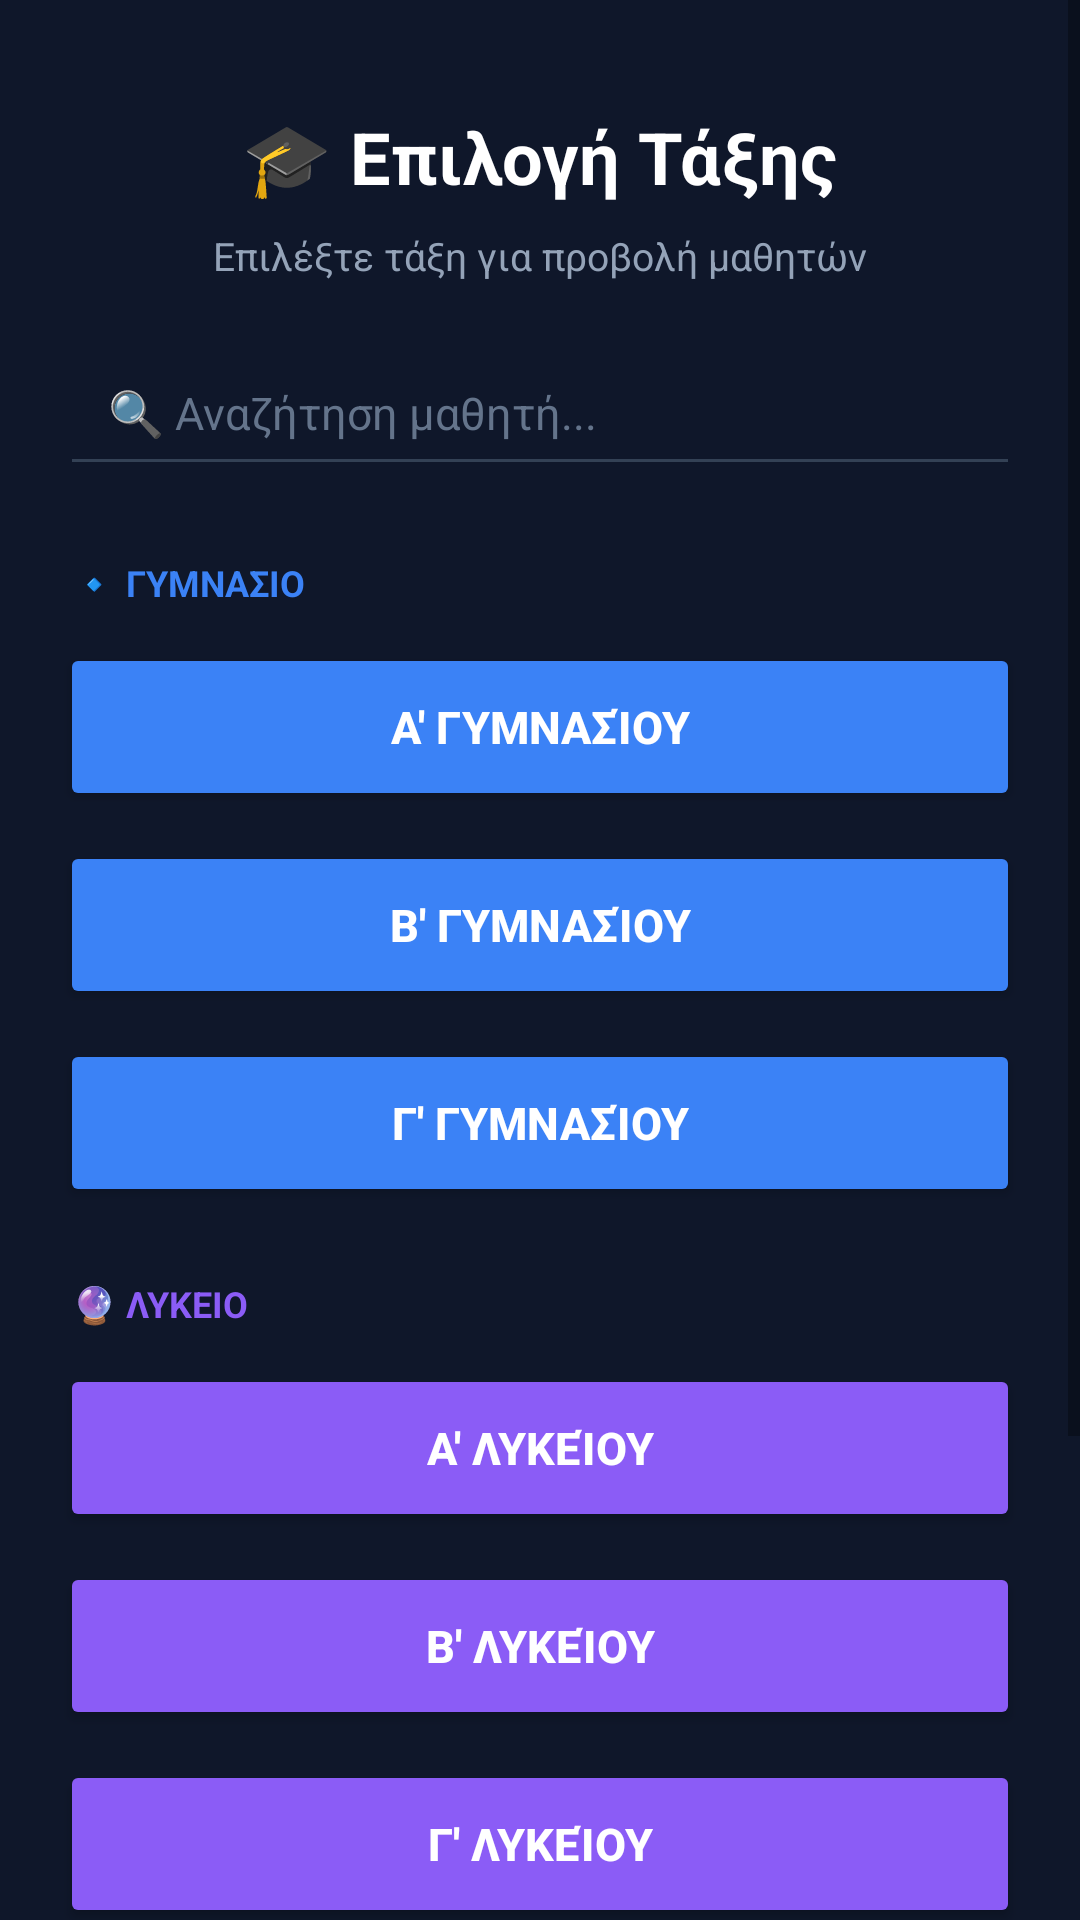

Layout XML and referenced resources for this Android screen:
<!-- AndroidManifest.xml: application theme Theme.MaterialComponents.DayNight.NoActionBar -->
<!-- res/layout/activity_grade_selection.xml -->
<?xml version="1.0" encoding="utf-8"?>
<ScrollView xmlns:android="http://schemas.android.com/apk/res/android"
    android:layout_width="match_parent"
    android:layout_height="match_parent"
    android:background="#0F172A"
    android:fillViewport="true">

    <LinearLayout
        android:layout_width="match_parent"
        android:layout_height="wrap_content"
        android:orientation="vertical"
        android:padding="20dp"
        android:gravity="center_horizontal"
        android:focusable="true"
        android:focusableInTouchMode="true">

        
        <TextView
            android:layout_width="wrap_content"
            android:layout_height="wrap_content"
            android:text="🎓 Επιλογή Τάξης"
            android:textColor="#FFFFFF"
            android:textSize="24sp"
            android:textStyle="bold"
            android:layout_marginTop="16dp"
            android:layout_marginBottom="8dp"/>

        <TextView
            android:layout_width="wrap_content"
            android:layout_height="wrap_content"
            android:text="Επιλέξτε τάξη για προβολή μαθητών"
            android:textColor="#94A3B8"
            android:textSize="13sp"
            android:layout_marginBottom="16dp"/>

        
        <EditText
            android:id="@+id/etSearchStudent"
            android:layout_width="match_parent"
            android:layout_height="52dp"
            android:hint="🔍 Αναζήτηση μαθητή..."
            android:textColorHint="#64748B"
            android:textColor="#FFFFFF"
            android:backgroundTint="#334155"
            android:paddingStart="16dp"
            android:paddingEnd="16dp"
            android:drawablePadding="8dp"
            android:textSize="15sp"
            android:inputType="textPersonName"
            android:imeOptions="actionSearch"
            android:layout_marginBottom="24dp"/>

        
        <TextView
            android:layout_width="wrap_content"
            android:layout_height="wrap_content"
            android:text="🔹 ΓΥΜΝΑΣΙΟ"
            android:textColor="#3B82F6"
            android:textSize="12sp"
            android:textStyle="bold"
            android:layout_gravity="start"
            android:layout_marginBottom="12dp"
            android:layout_marginStart="4dp"/>

        <Button
            android:id="@+id/btnGradeA_Gym"
            android:layout_width="match_parent"
            android:layout_height="56dp"
            android:text="Α' Γυμνασίου"
            android:textColor="#FFFFFF"
            android:backgroundTint="#3B82F6"
            android:textStyle="bold"
            android:textSize="15sp"
            android:layout_marginBottom="10dp"/>

        <Button
            android:id="@+id/btnGradeB_Gym"
            android:layout_width="match_parent"
            android:layout_height="56dp"
            android:text="Β' Γυμνασίου"
            android:textColor="#FFFFFF"
            android:backgroundTint="#3B82F6"
            android:textStyle="bold"
            android:textSize="15sp"
            android:layout_marginBottom="10dp"/>

        <Button
            android:id="@+id/btnGradeC_Gym"
            android:layout_width="match_parent"
            android:layout_height="56dp"
            android:text="Γ' Γυμνασίου"
            android:textColor="#FFFFFF"
            android:backgroundTint="#3B82F6"
            android:textStyle="bold"
            android:textSize="15sp"
            android:layout_marginBottom="24dp"/>

        
        <TextView
            android:layout_width="wrap_content"
            android:layout_height="wrap_content"
            android:text="🔮 ΛΥΚΕΙΟ"
            android:textColor="#8B5CF6"
            android:textSize="12sp"
            android:textStyle="bold"
            android:layout_gravity="start"
            android:layout_marginBottom="12dp"
            android:layout_marginStart="4dp"/>

        <Button
            android:id="@+id/btnGradeA_Lyk"
            android:layout_width="match_parent"
            android:layout_height="56dp"
            android:text="Α' Λυκείου"
            android:textColor="#FFFFFF"
            android:backgroundTint="#8B5CF6"
            android:textStyle="bold"
            android:textSize="15sp"
            android:layout_marginBottom="10dp"/>

        <Button
            android:id="@+id/btnGradeB_Lyk"
            android:layout_width="match_parent"
            android:layout_height="56dp"
            android:text="Β' Λυκείου"
            android:textColor="#FFFFFF"
            android:backgroundTint="#8B5CF6"
            android:textStyle="bold"
            android:textSize="15sp"
            android:layout_marginBottom="10dp"/>

        <Button
            android:id="@+id/btnGradeC_Lyk"
            android:layout_width="match_parent"
            android:layout_height="56dp"
            android:text="Γ' Λυκείου"
            android:textColor="#FFFFFF"
            android:backgroundTint="#8B5CF6"
            android:textStyle="bold"
            android:textSize="15sp"
            android:layout_marginBottom="28dp"/>

        
        <View
            android:layout_width="match_parent"
            android:layout_height="1dp"
            android:background="#334155"
            android:layout_marginBottom="20dp"/>

        
        <Button
            android:id="@+id/btnGradeAll"
            android:layout_width="match_parent"
            android:layout_height="56dp"
            android:text="👥   Προβολή Όλων των Μαθητών"
            android:textColor="#FFFFFF"
            android:backgroundTint="#10B981"
            android:textStyle="bold"
            android:textSize="15sp"
            android:layout_marginBottom="16dp"/>

        
        <Button
            android:id="@+id/btnGradeBack"
            android:layout_width="match_parent"
            android:layout_height="56dp"
            android:text="🚪   Επιστροφή στο Μενού"
            android:textColor="#FFFFFF"
            android:backgroundTint="#475569"
            android:textStyle="bold"
            android:textSize="15sp"
            android:layout_marginBottom="16dp"/>

    </LinearLayout>

</ScrollView>
<!-- resources referenced by this layout -->
<resources>

</resources>
